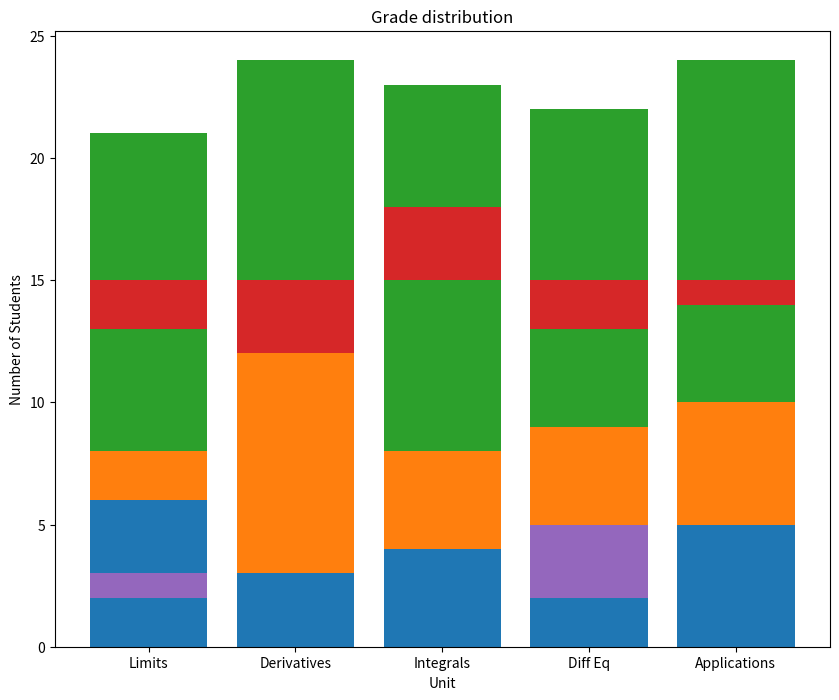

Python code for this plot:
#Stacked bars in Python

from matplotlib import pyplot as plt
import numpy as np

unit_topics = ['Limits', 'Derivatives', 'Integrals', 'Diff Eq', 'Applications']
As = [6, 3, 4, 3, 5]
Bs = [8, 12, 8, 9, 10]
Cs = [13, 12, 15, 13, 14]
Ds = [2, 3, 3, 2, 1]
Fs = [1, 0, 0, 3, 0]

x = range(5)

c_bottom = np.add(As, Bs)
#create d_bottom and f_bottom here
d_bottom = np.add(c_bottom, Cs)
f_bottom = np.add(d_bottom, Ds)
#create your plot here
plt.figure(figsize = (10, 8))
plt.bar(x, As)
plt.bar(x, Bs, bottom=As)
plt.bar(x, Cs, bottom=Bs)
plt.bar(x, Ds, bottom=Cs)
plt.bar(x, Fs, bottom=Ds)

ax = plt.subplot()

ax.set_xticks(range(len(unit_topics)))
ax.set_xticklabels(unit_topics)

plt.title('Grade distribution')
plt.ylabel('Number of Students')
plt.xlabel('Unit')
plt.savefig('my_stacked_bar.png')

plt.show()
